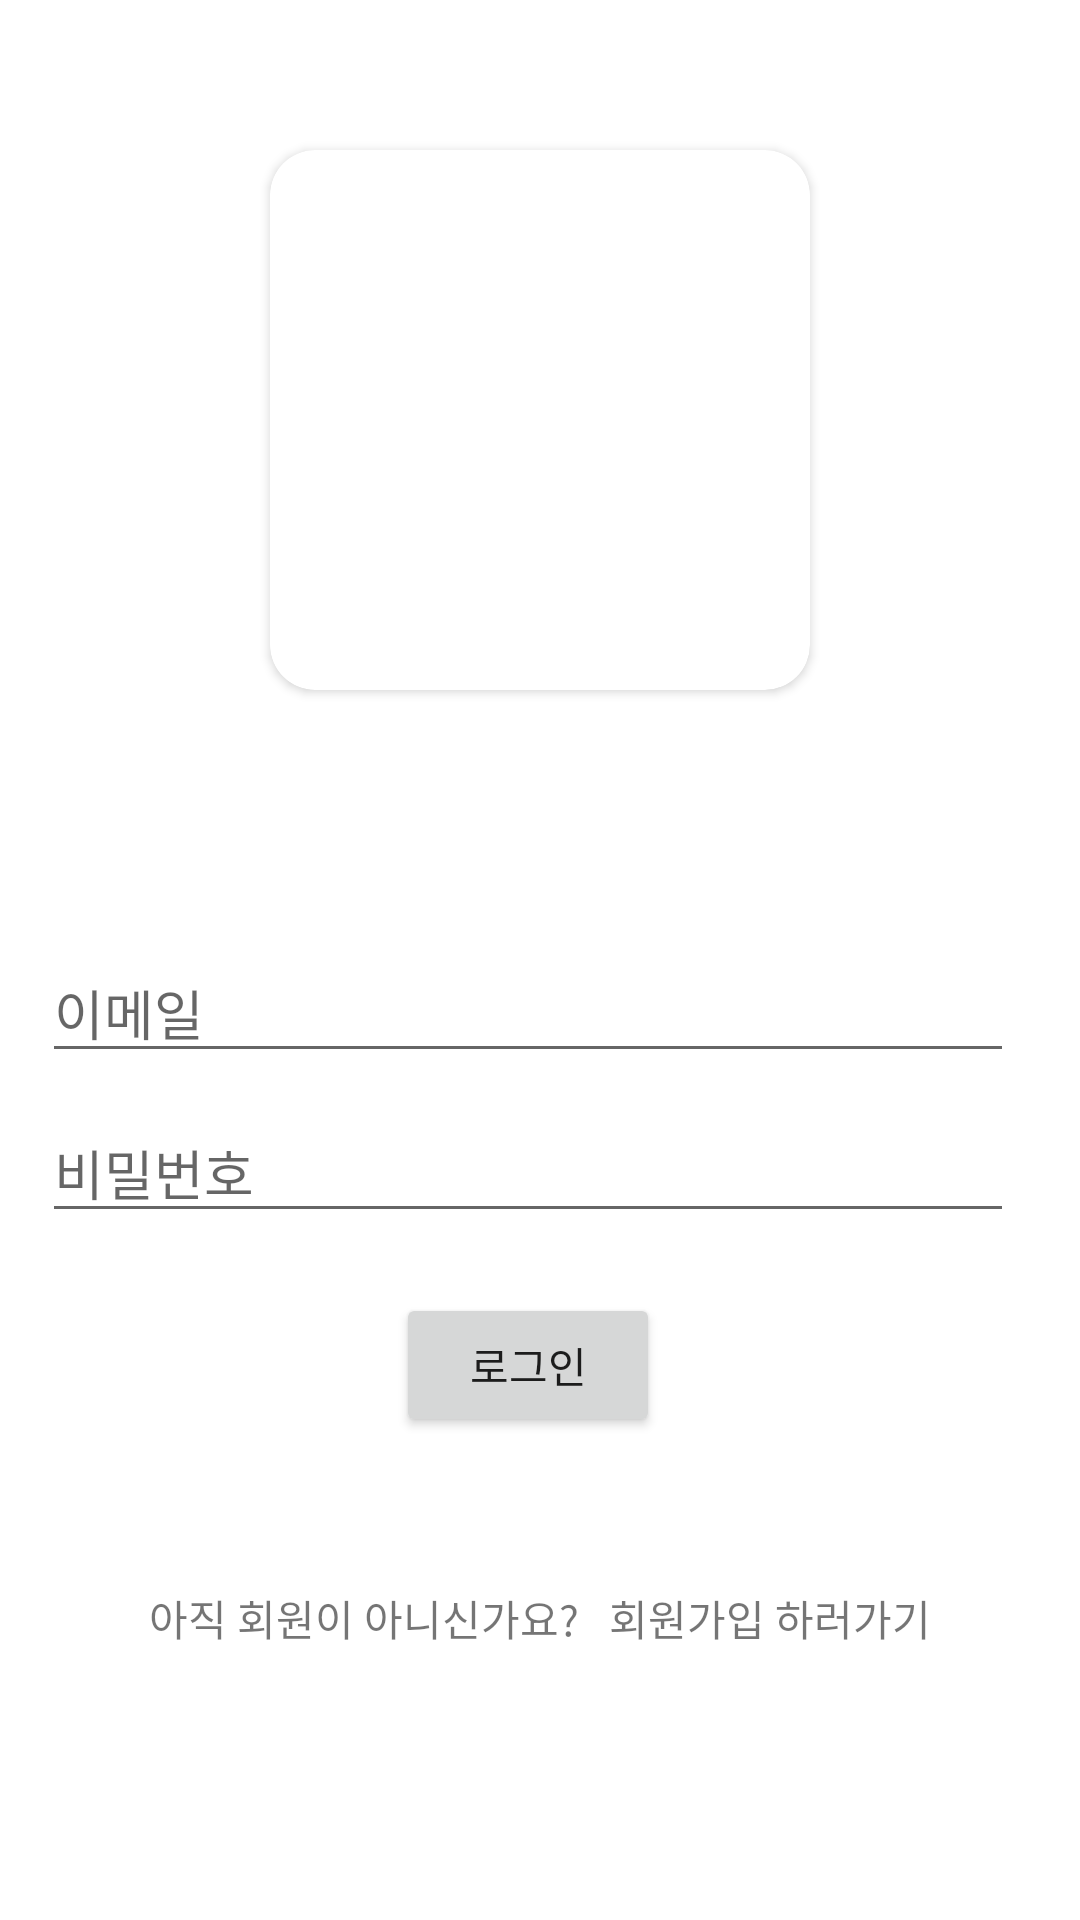

Android layout source for this screen:
<!-- AndroidManifest.xml: application theme Theme.AndromedaProject -->
<!-- res/layout/activity_log_in.xml -->
<?xml version="1.0" encoding="utf-8"?>
<androidx.constraintlayout.widget.ConstraintLayout
    xmlns:android="http://schemas.android.com/apk/res/android"
    xmlns:app="http://schemas.android.com/apk/res-auto"
    xmlns:tools="http://schemas.android.com/tools"
    android:layout_width="match_parent"
    android:layout_height="match_parent"
    tools:context=".ui.LogInActivity">

    <androidx.cardview.widget.CardView
        android:id="@+id/cv_logo_login"
        android:layout_width="0dp"
        android:layout_height="0dp"
        app:cardCornerRadius="15dp"
        android:layout_marginTop="50dp"
        app:layout_constraintWidth_percent="0.5"
        app:layout_constraintDimensionRatio="1:1"
        app:layout_constraintTop_toTopOf="parent"
        app:layout_constraintStart_toStartOf="parent"
        app:layout_constraintEnd_toEndOf="parent">

        <ImageView
            android:id="@+id/iv_sopt_logo_login"
            android:layout_width="match_parent"
            android:layout_height="match_parent"
            android:background="@drawable/sopt_logo"/>

    </androidx.cardview.widget.CardView>


    <EditText
        android:id="@+id/et_email_login"
        android:layout_width="0dp"
        android:layout_height="wrap_content"
        android:hint="이메일"
        app:layout_constraintBottom_toBottomOf="parent"
        app:layout_constraintDimensionRatio="w8:1"
        app:layout_constraintEnd_toEndOf="parent"
        app:layout_constraintHorizontal_bias="0.39"
        app:layout_constraintStart_toStartOf="parent"
        app:layout_constraintTop_toBottomOf="@id/cv_logo_login"
        app:layout_constraintVertical_bias="0.23"
        app:layout_constraintWidth_percent="0.9" />

    <EditText
        android:id="@+id/et_password_login"
        android:layout_width="0dp"
        android:layout_height="wrap_content"
        android:layout_marginTop="10dp"
        android:hint="비밀번호"
        android:inputType="textPassword"
        app:layout_constraintDimensionRatio="w8:1"
        app:layout_constraintStart_toStartOf="@id/et_email_login"
        app:layout_constraintEnd_toEndOf="@id/et_email_login"
        app:layout_constraintTop_toBottomOf="@id/et_email_login" />

    <Button
        android:id="@+id/btn_login"
        android:layout_width="wrap_content"
        android:layout_height="wrap_content"
        android:layout_marginTop="20dp"
        android:text="로그인"
        app:layout_constraintStart_toStartOf="@id/et_password_login"
        app:layout_constraintEnd_toEndOf="@id/et_password_login"
        app:layout_constraintTop_toBottomOf="@id/et_password_login"/>

    <LinearLayout
        android:id="@+id/linearlayout_login"
        android:layout_width="wrap_content"
        android:layout_height="wrap_content"
        android:orientation="horizontal"
        android:layout_marginTop="50dp"
        app:layout_constraintTop_toBottomOf="@id/btn_login"
        app:layout_constraintStart_toStartOf="parent"
        app:layout_constraintEnd_toEndOf="parent">

        <TextView
            android:id="@+id/tv_info_signup"
            android:layout_width="wrap_content"
            android:layout_height="wrap_content"
            android:text="아직 회원이 아니신가요?"/>

        <TextView
            android:id="@+id/tv_goto_signup"
            android:layout_width="wrap_content"
            android:layout_height="wrap_content"
            android:text="회원가입 하러가기"
            android:layout_marginLeft="10dp"/>

    </LinearLayout>




</androidx.constraintlayout.widget.ConstraintLayout>
<!-- resources referenced by this layout -->
<resources>
  <style name="Theme.AndromedaProject" parent="Theme.MaterialComponents.DayNight.DarkActionBar">
          
          <item name="colorPrimary">@color/purple_500</item>
          <item name="colorPrimaryVariant">@color/purple_700</item>
          <item name="colorOnPrimary">@color/white</item>
          
          <item name="colorSecondary">@color/teal_200</item>
          <item name="colorSecondaryVariant">@color/teal_700</item>
          <item name="colorOnSecondary">@color/black</item>
          
          <item name="android:statusBarColor" tools:targetApi="l">?attr/colorPrimaryVariant</item>
          
      </style>
  <color name="purple_500">#FF6200EE</color>
  <color name="purple_700">#FF3700B3</color>
  <color name="white">#FFFFFFFF</color>
  <color name="teal_200">#FF03DAC5</color>
  <color name="teal_700">#FF018786</color>
  <color name="black">#FF000000</color>
</resources>
